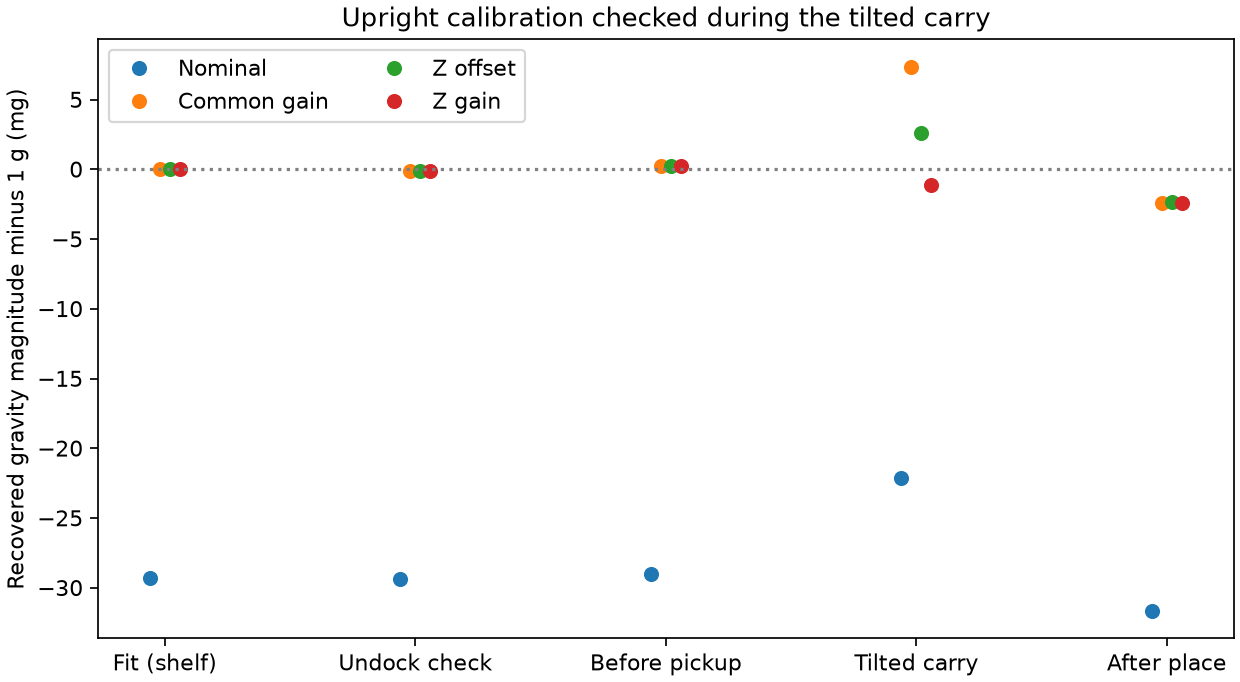

The table this chart was drawn from, first rows:
capture, model, packets, gain_z, offset_z_g, mean_vector_norm_error_mg, first_half_mg, second_half_mg
Fit (shelf), Nominal, 643, 1.0, 0.0, -29.29, -29.35, -29.24
Undock check, Nominal, 253, 1.0, 0.0, -29.4, -29.58, -29.21
Before pickup, Nominal, 27, 1.0, 0.0, -29.03, -28.43, -29.67
Tilted carry, Nominal, 53, 1.0, 0.0, -22.14, -22.13, -22.14
After place, Nominal, 22, 1.0, 0.0, -31.66, -28.07, -35.24
Fit (shelf), Common gain, 643, 0.9707, 0.0, -0.0, -0.056, 0.056
Undock check, Common gain, 253, 0.9707, 0.0, -0.109, -0.299, 0.083
Before pickup, Common gain, 27, 0.9707, 0.0, 0.268, 0.883, -0.394
Tilted carry, Common gain, 53, 0.9707, 0.0, 7.37, 7.375, 7.365
After place, Common gain, 22, 0.9707, 0.0, -2.444, 1.26, -6.132
Fit (shelf), Z offset, 643, 1.0, -0.0293, 0.0, -0.055, 0.055
Undock check, Z offset, 253, 1.0, -0.0293, -0.105, -0.29, 0.081
Before pickup, Z offset, 27, 1.0, -0.0293, 0.26, 0.857, -0.383
Tilted carry, Z offset, 53, 1.0, -0.0293, 2.642, 2.653, 2.63
After place, Z offset, 22, 1.0, -0.0293, -2.372, 1.223, -5.953
Fit (shelf), Z gain, 643, 0.9707, 0.0, -0.0, -0.056, 0.056
Undock check, Z gain, 253, 0.9707, 0.0, -0.109, -0.299, 0.083
Before pickup, Z gain, 27, 0.9707, 0.0, 0.268, 0.883, -0.395
Tilted carry, Z gain, 53, 0.9707, 0.0, -1.143, -1.126, -1.16
After place, Z gain, 22, 0.9707, 0.0, -2.443, 1.26, -6.132
